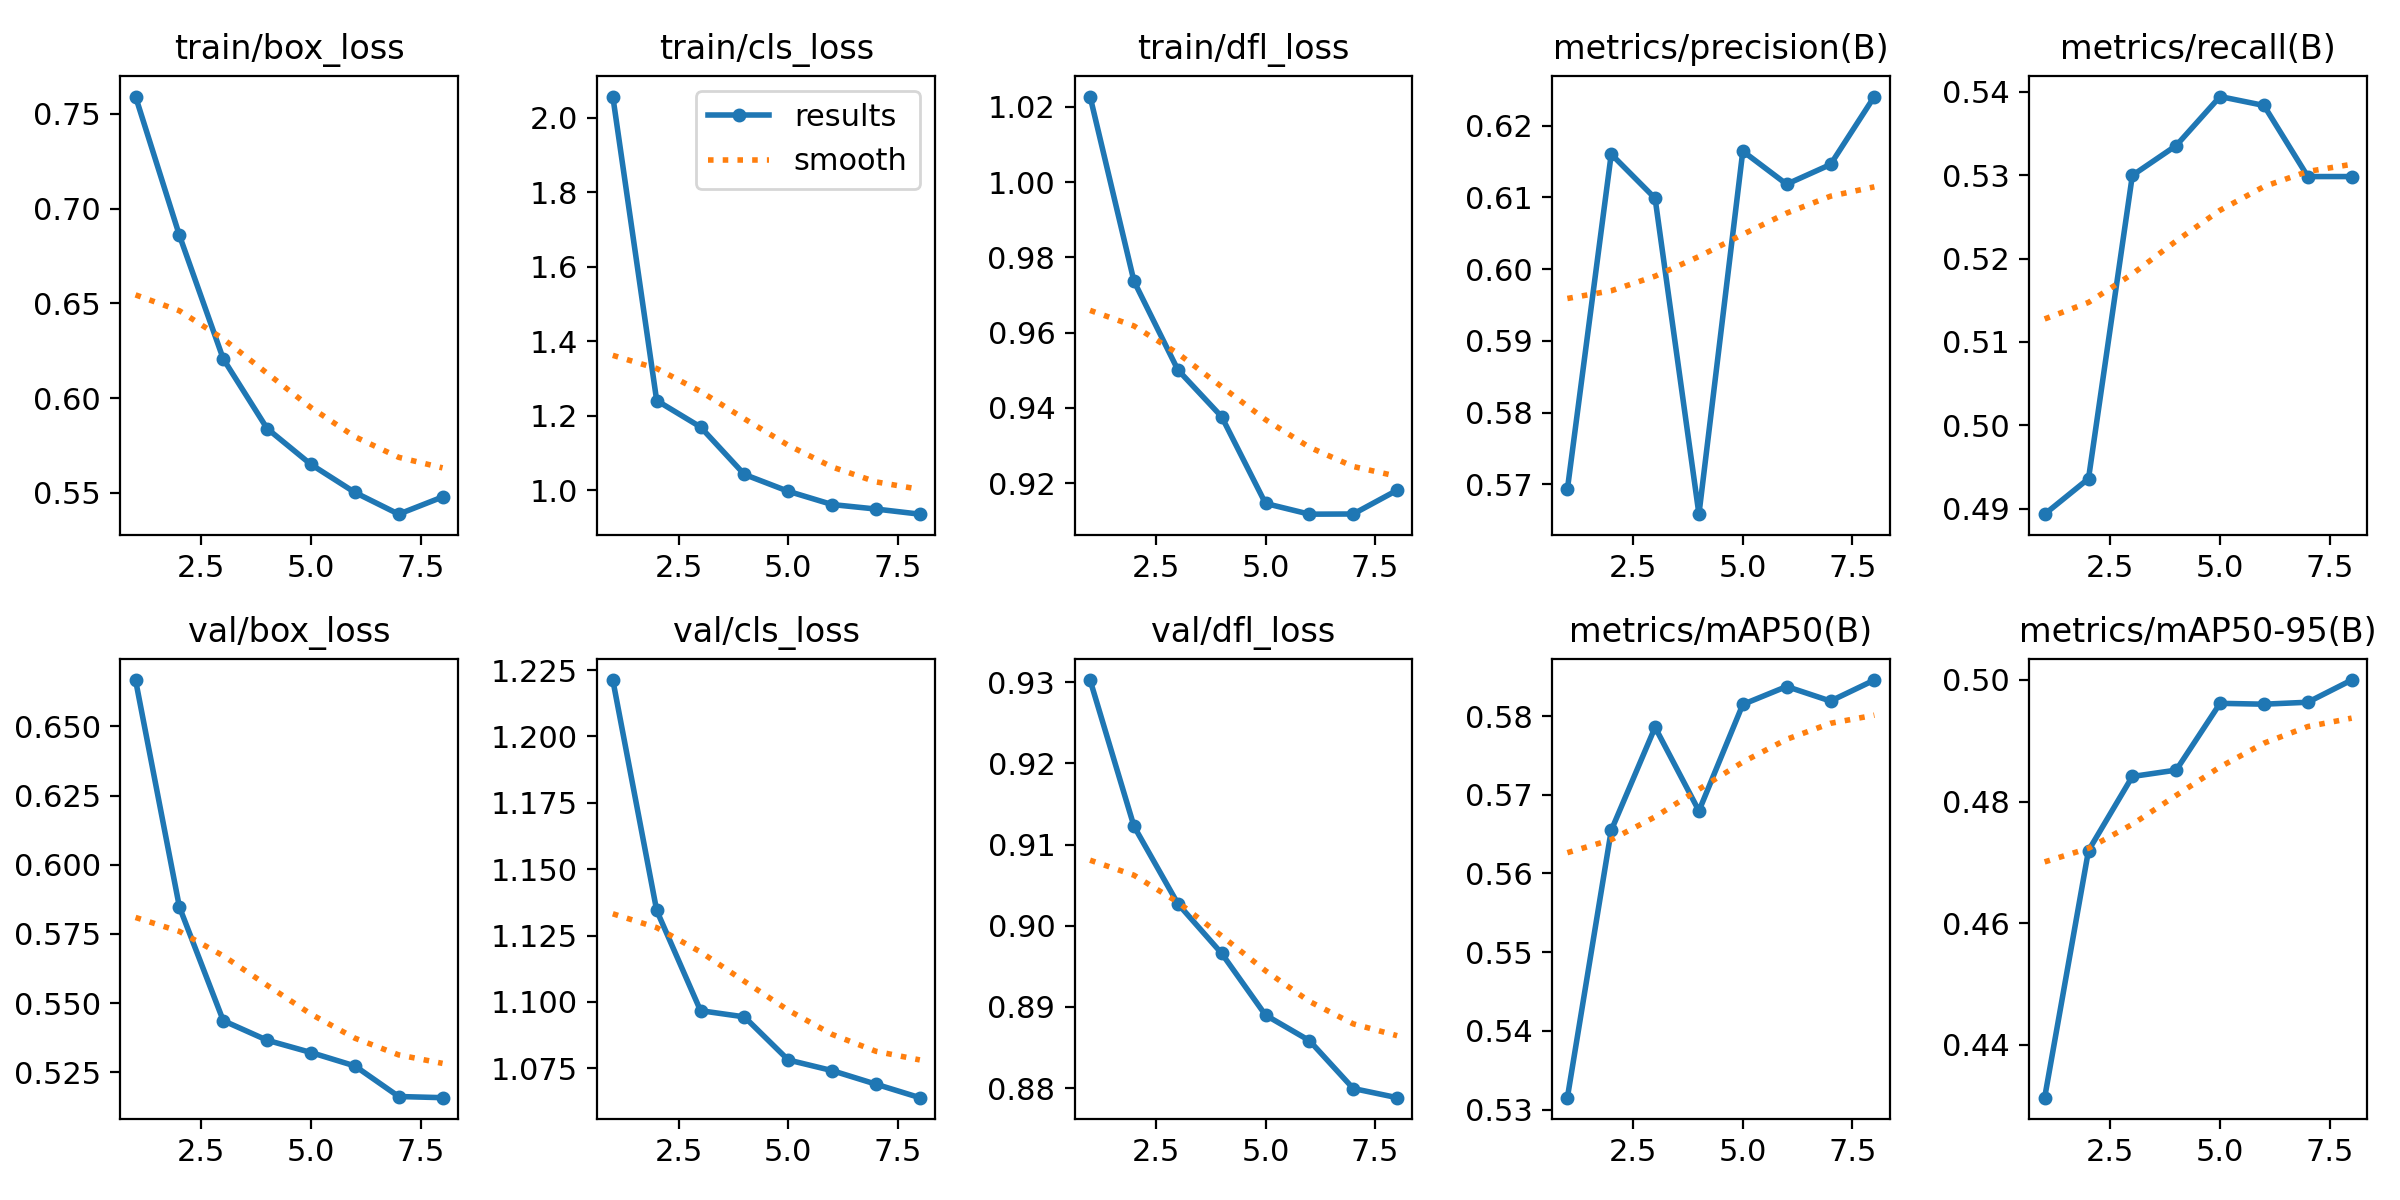

The data file committed next to this chart (first rows):
epoch, time, train/box_loss, train/cls_loss, train/dfl_loss, metrics/precision(B), metrics/recall(B), metrics/mAP50(B), metrics/mAP50-95(B), val/box_loss, val/cls_loss, val/dfl_loss, lr/pg0, lr/pg1, lr/pg2
1, 80.39, 0.7592, 2.056, 1.023, 0.5693, 0.4893, 0.5315, 0.4313, 0.6668, 1.221, 0.9303, 0.0668, 3.32288e-05, 3.32288e-05
2, 147.2, 0.6859, 1.24, 0.9737, 0.616, 0.4936, 0.5655, 0.4719, 0.5847, 1.134, 0.9123, 0.0335, 5.83251e-05, 5.83251e-05
3, 212.9, 0.6207, 1.169, 0.9501, 0.6099, 0.53, 0.5786, 0.4841, 0.5436, 1.097, 0.9027, 0.0001797, 7.51714e-05, 7.51714e-05
4, 278.1, 0.5839, 1.042, 0.9376, 0.5658, 0.5336, 0.5679, 0.4852, 0.5365, 1.094, 0.8966, 6.2875e-05, 6.2875e-05, 6.2875e-05
5, 343.1, 0.565, 0.9968, 0.9146, 0.6165, 0.5394, 0.5815, 0.4961, 0.5321, 1.078, 0.889, 5.05e-05, 5.05e-05, 5.05e-05
6, 408, 0.5502, 0.9612, 0.9117, 0.6118, 0.5384, 0.5838, 0.496, 0.5273, 1.074, 0.8859, 3.8125e-05, 3.8125e-05, 3.8125e-05
7, 472.6, 0.5387, 0.9492, 0.9118, 0.6146, 0.5299, 0.5819, 0.4963, 0.5162, 1.069, 0.88, 2.575e-05, 2.575e-05, 2.575e-05
8, 537.4, 0.5478, 0.9354, 0.9181, 0.6241, 0.5299, 0.5846, 0.5, 0.5158, 1.064, 0.8788, 1.3375e-05, 1.3375e-05, 1.3375e-05
